Image classification data set "soc" (omae11/MSTAR-dataset on GitHub). Class labels (6): BMP-2 infantry fighting vehicle, BRDM-2 armored scout vehicle, BTR-60 armored personnel carrier, BTR-70 armored personnel carrier, ZIL-131 military truck, ZSU-23-4 self-propelled anti-aircraft gun.

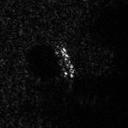
Label: BTR-60 armored personnel carrier

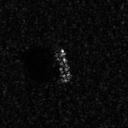
Label: BTR-60 armored personnel carrier

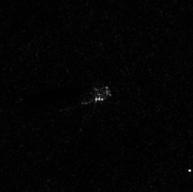
Label: ZIL-131 military truck

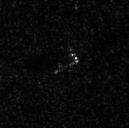
Label: BRDM-2 armored scout vehicle

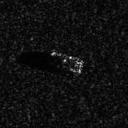
Label: BTR-70 armored personnel carrier

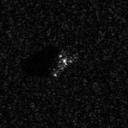
Label: BMP-2 infantry fighting vehicle
